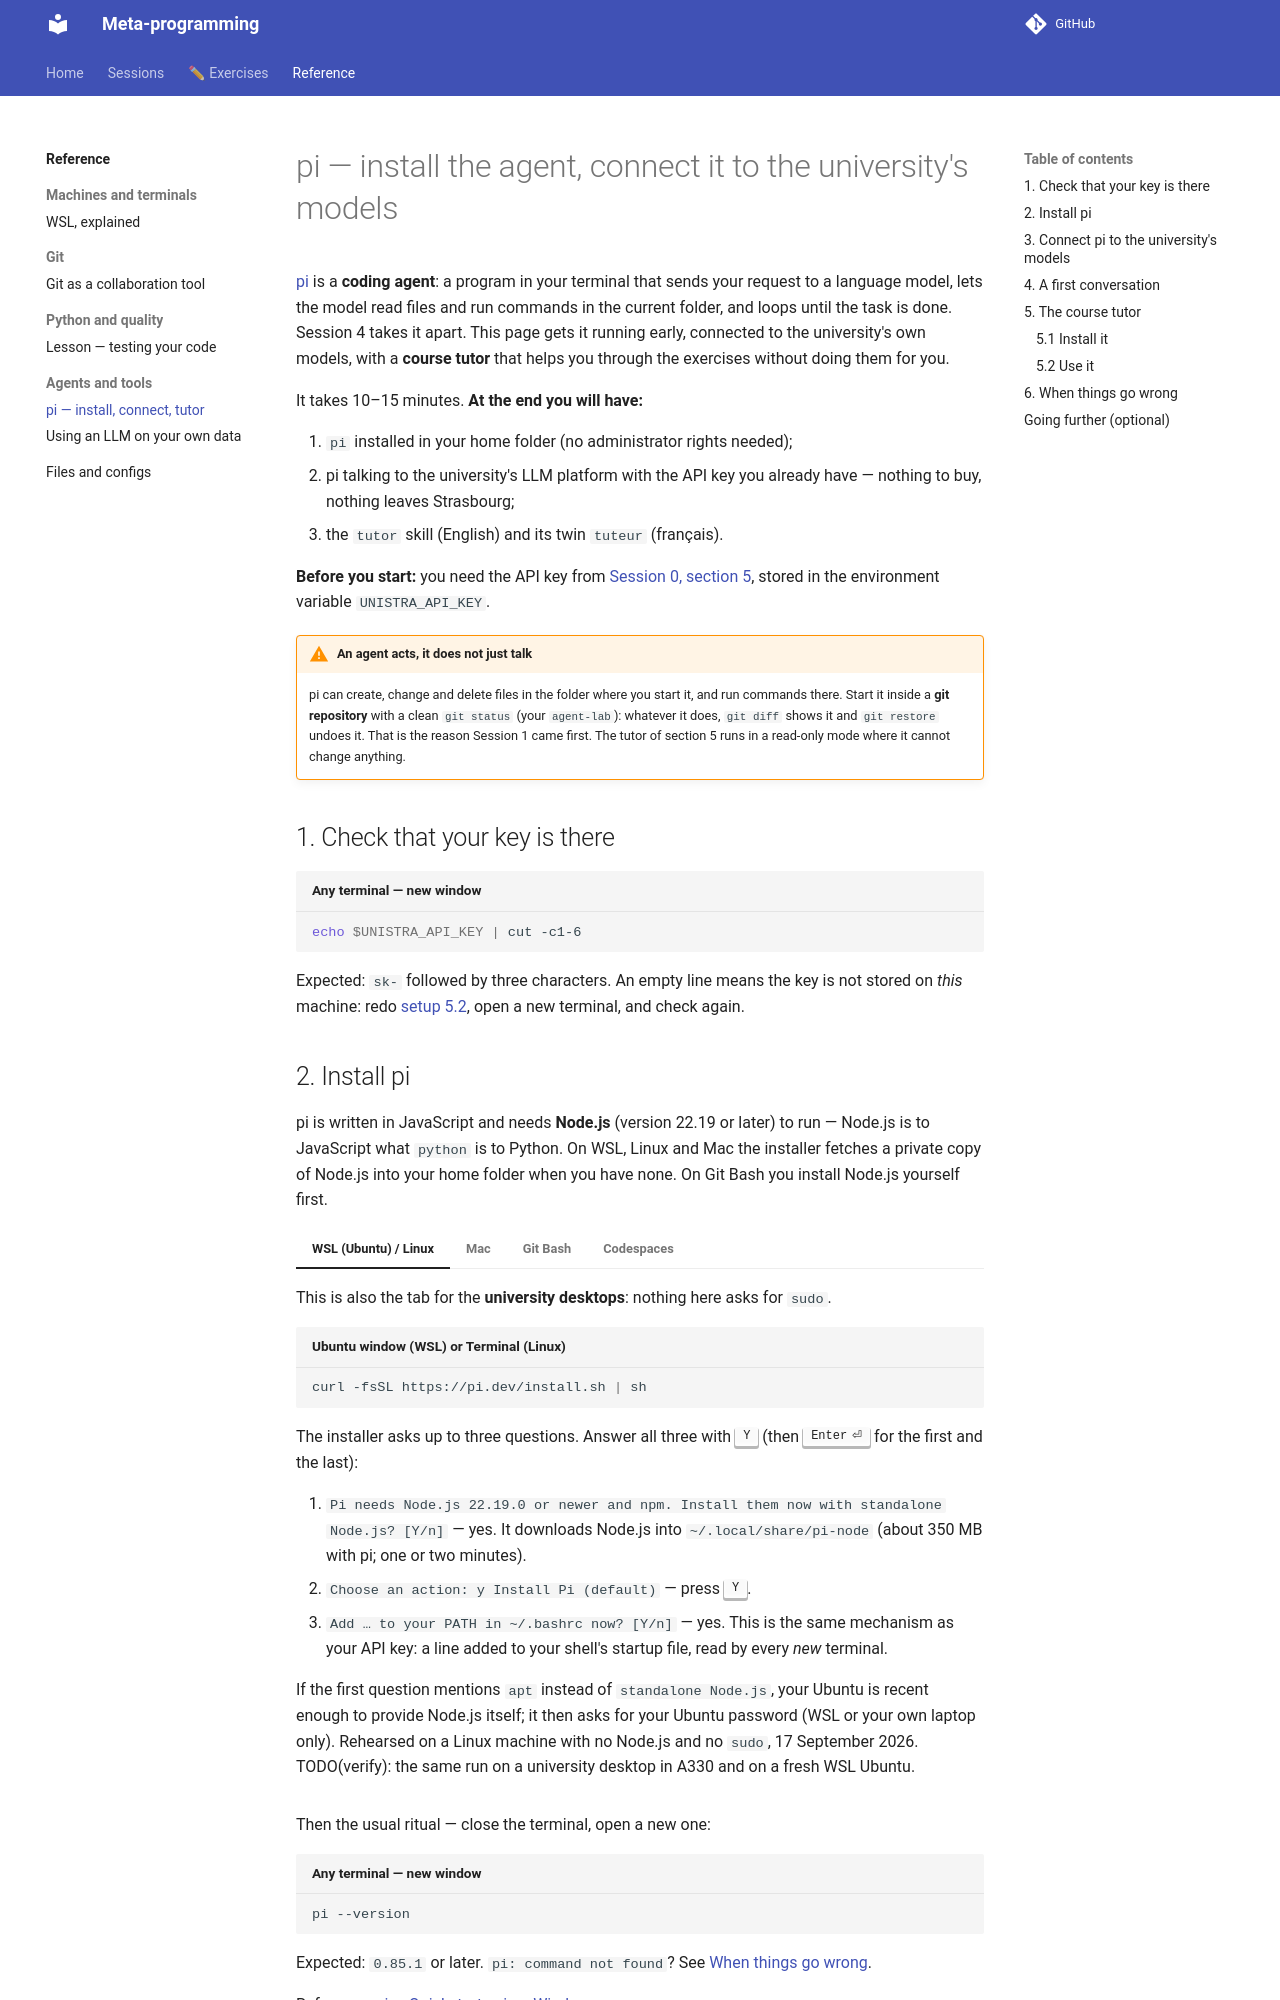

repository: KnuxV/cours-agents · page: reference/pi/index.html · generator: mkdocs

# pi — install the agent, connect it to the university's models

[pi](https://pi.dev) is a **coding agent**: a program in your terminal that sends your request to a language model, lets the model read files and run commands in the current folder, and loops until the task is done. Session 4 takes it apart. This page gets it running early, connected to the university's own models, with a **course tutor** that helps you through the exercises without doing them for you.

It takes 10–15 minutes. **At the end you will have:**

1. `pi` installed in your home folder (no administrator rights needed);
2. pi talking to the university's LLM platform with the API key you already have — nothing to buy, nothing leaves Strasbourg;
3. the `tutor` skill (English) and its twin `tuteur` (français).

**Before you start:** you need the API key from [Session 0, section 5](setup.md#5-your-unistra-llm-api-key), stored in the environment variable `UNISTRA_API_KEY`.

!!! warning "An agent acts, it does not just talk"
    pi can create, change and delete files in the folder where you start it, and run commands there. Start it inside a **git repository** with a clean `git status` (your `agent-lab`): whatever it does, `git diff` shows it and `git restore` undoes it. That is the reason Session 1 came first. The tutor of section 5 runs in a read-only mode where it cannot change anything.

## 1. Check that your key is there

```bash title="Any terminal — new window"
echo $UNISTRA_API_KEY | cut -c1-6
```

Expected: `sk-` followed by three characters. An empty line means the key is not stored on *this* machine: redo [setup 5.2](setup.md#52-store-it-as-an-environment-variable), open a new terminal, and check again.
